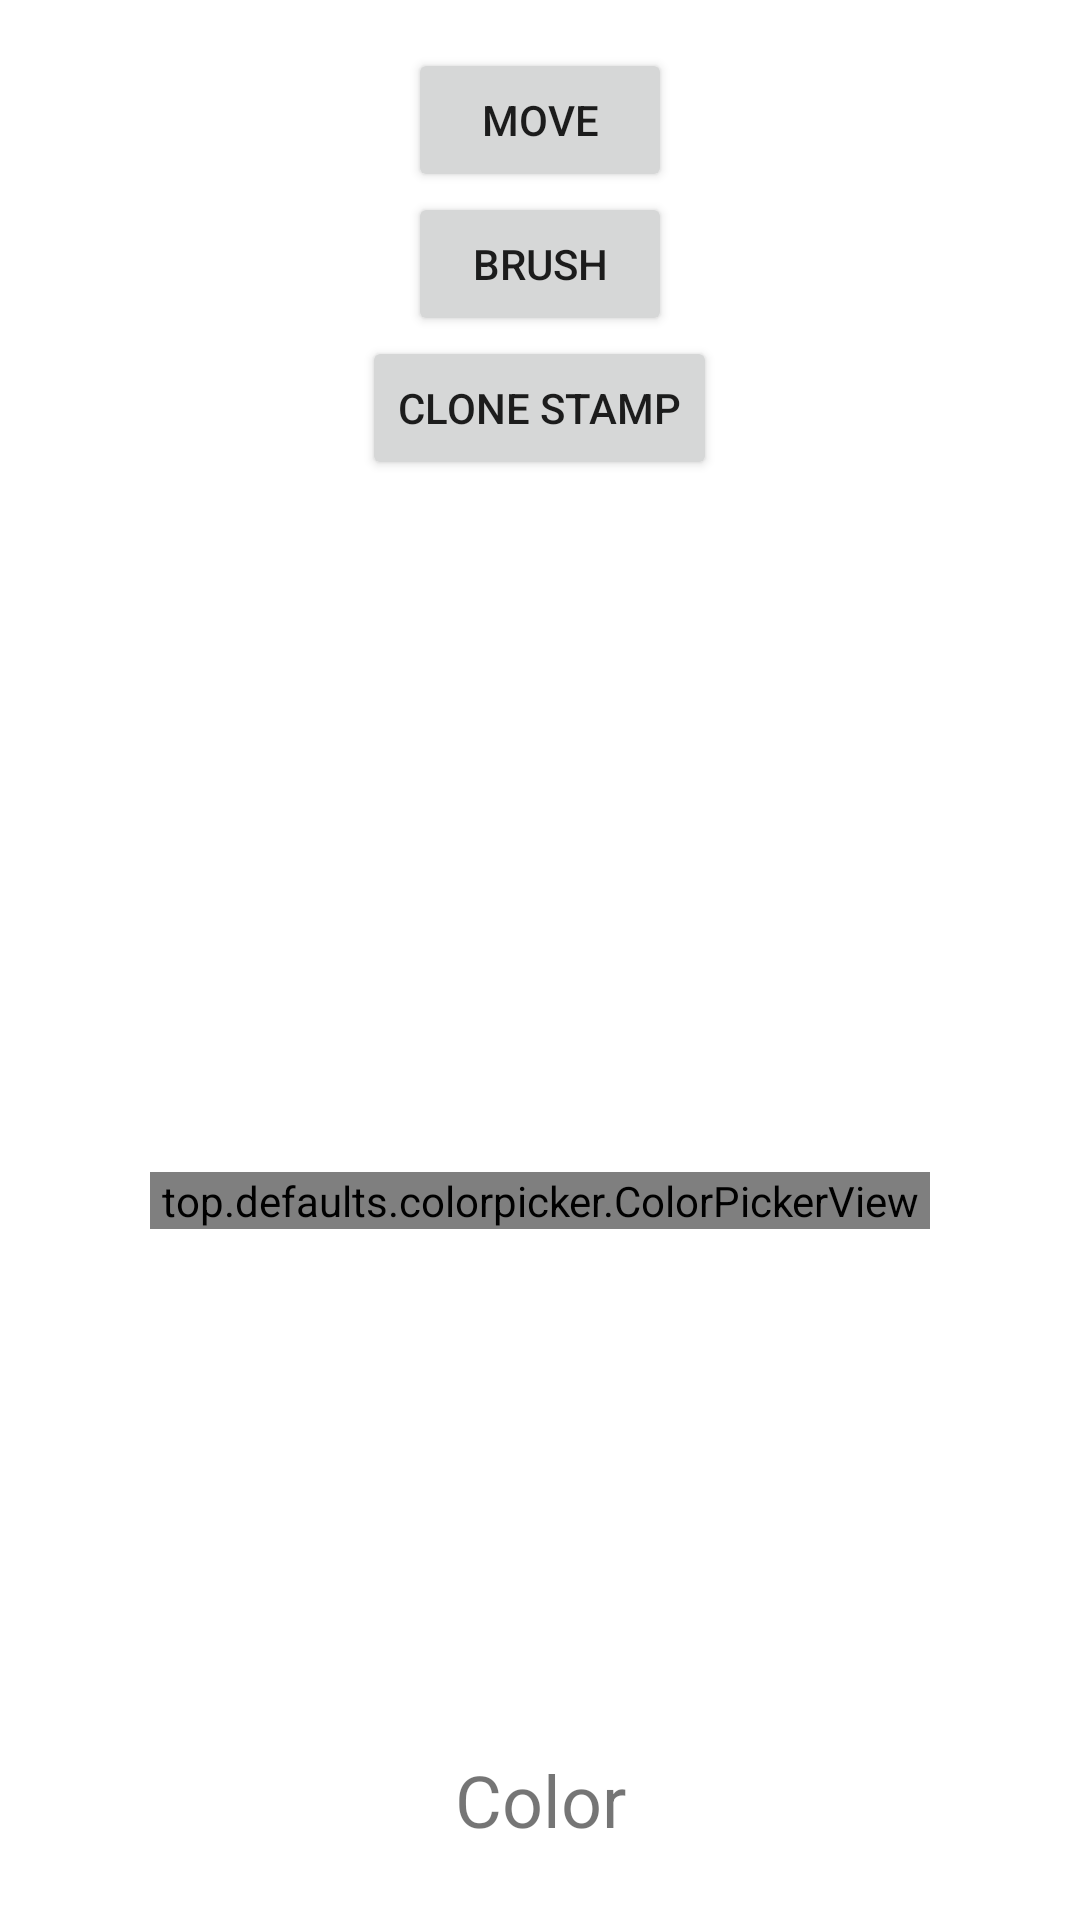

Here is an Android app screen rendered from its layout file. Give the layout XML and the strings, colors and styles it references.
<!-- AndroidManifest.xml: application theme AppTheme -->
<!-- res/layout/activity_photoshop.xml -->
<?xml version="1.0" encoding="utf-8"?>
<android.support.constraint.ConstraintLayout
        xmlns:android="http://schemas.android.com/apk/res/android"
        xmlns:tools="http://schemas.android.com/tools"
        xmlns:app="http://schemas.android.com/apk/res-auto"
        android:layout_width="match_parent"
        android:layout_height="match_parent"
        tools:context=".PhotoshopActivity">

    <TextView
        android:id="@+id/textView2"
        android:layout_width="wrap_content"
        android:layout_height="wrap_content"
        android:layout_marginStart="8dp"
        android:layout_marginLeft="8dp"
        android:layout_marginEnd="8dp"
        android:layout_marginRight="8dp"
        android:layout_marginBottom="24dp"
        android:layout_weight="1"
        android:text="Color"
        android:textSize="24sp"
        app:layout_constraintBottom_toBottomOf="parent"
        app:layout_constraintEnd_toEndOf="parent"
        app:layout_constraintHorizontal_bias="0.501"
        app:layout_constraintStart_toStartOf="parent" />

    <top.defaults.colorpicker.ColorPickerView
        android:id="@+id/colorPicker"
        android:layout_width="0dp"
        android:layout_height="wrap_content"
        android:layout_margin="50dp"
        android:layout_marginBottom="24dp"
        app:layout_constraintBottom_toBottomOf="parent"
        app:layout_constraintLeft_toLeftOf="parent"
        app:layout_constraintRight_toRightOf="parent"
        app:layout_constraintTop_toBottomOf="@+id/linearLayout"></top.defaults.colorpicker.ColorPickerView>

    <LinearLayout
        android:id="@+id/linearLayout"
        android:layout_width="match_parent"
        android:layout_height="wrap_content"
        android:layout_marginTop="16dp"
        android:gravity="center_horizontal"
        android:orientation="vertical"
        app:layout_constraintTop_toTopOf="parent"
        tools:layout_editor_absoluteX="0dp">

        <Button
            android:id="@+id/moveToolBtn"
            android:layout_width="wrap_content"
            android:layout_height="wrap_content"
            android:text="Move"
            tools:layout_editor_absoluteX="133dp"
            tools:layout_editor_absoluteY="8dp" />

        <Button
            android:id="@+id/brushToolBtn"
            android:layout_width="wrap_content"
            android:layout_height="wrap_content"
            android:text="Brush"
            tools:layout_editor_absoluteX="133dp"
            tools:layout_editor_absoluteY="64dp" />

        <Button
            android:id="@+id/cloneStampToolBtn"
            android:layout_width="wrap_content"
            android:layout_height="wrap_content"
            android:text="Clone Stamp"
            tools:layout_editor_absoluteX="154dp"
            tools:layout_editor_absoluteY="16dp" />
    </LinearLayout>


</android.support.constraint.ConstraintLayout>
<!-- resources referenced by this layout -->
<resources>
  <style name="AppTheme" parent="Theme.MaterialComponents.Light.DarkActionBar">
          
          <item name="colorPrimary">@color/colorPrimary</item>
          <item name="colorPrimaryDark">@color/colorPrimaryDark</item>
          <item name="colorAccent">@color/colorAccent</item>
      </style>
  <color name="colorPrimary">#019AE8</color>
  <color name="colorPrimaryDark">#0076BF</color>
  <color name="colorAccent">#D81B60</color>
</resources>
